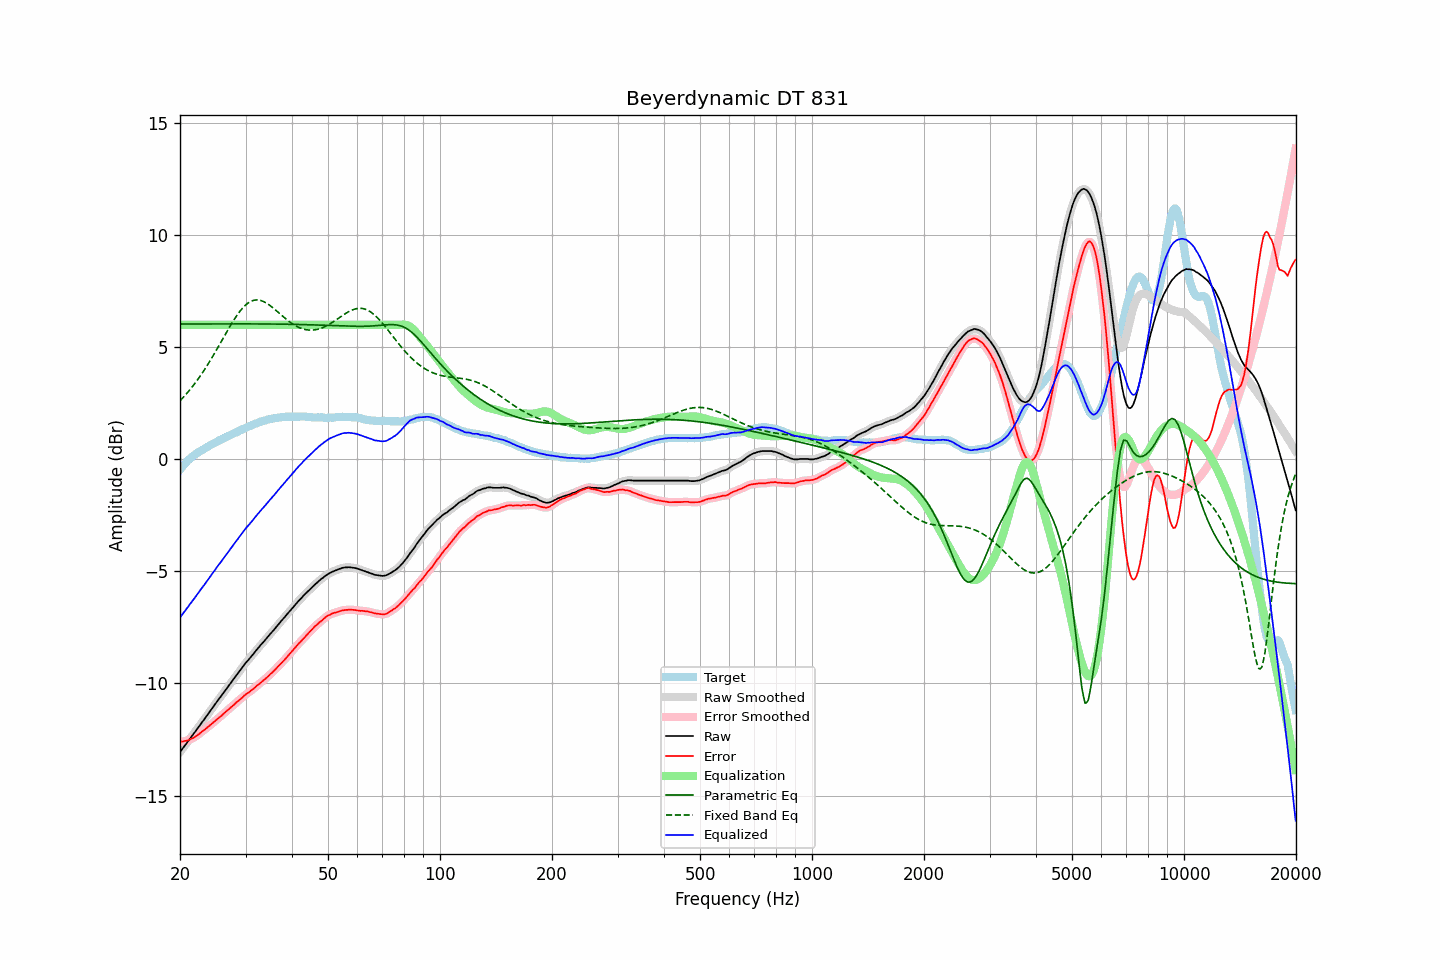

The table this chart was drawn from, first rows:
frequency, raw, error, smoothed, error_smoothed, equalization, parametric_eq, fixed_band_eq, equalized_raw, equalized_smoothed, target
20.00, -13.06, -12.60, -13.06, -12.60, 6.00, 6.04, 2.61, -7.06, -7.06, -0.46
20.20, -12.96, -12.59, -12.96, -12.59, 6.00, 6.04, 2.69, -6.96, -6.96, -0.37
20.40, -12.87, -12.59, -12.87, -12.58, 6.00, 6.04, 2.76, -6.87, -6.87, -0.28
20.61, -12.77, -12.56, -12.77, -12.57, 6.00, 6.04, 2.84, -6.77, -6.77, -0.21
20.81, -12.68, -12.56, -12.68, -12.55, 6.00, 6.04, 2.92, -6.68, -6.68, -0.12
21.02, -12.58, -12.54, -12.58, -12.53, 6.00, 6.04, 3.01, -6.58, -6.58, -0.04
21.23, -12.48, -12.50, -12.48, -12.51, 6.00, 6.04, 3.09, -6.48, -6.48, 0.02
21.44, -12.39, -12.47, -12.39, -12.47, 6.00, 6.04, 3.18, -6.39, -6.39, 0.08
21.66, -12.29, -12.44, -12.29, -12.43, 6.00, 6.04, 3.27, -6.29, -6.29, 0.15
21.87, -12.20, -12.40, -12.20, -12.39, 6.00, 6.04, 3.36, -6.20, -6.20, 0.20
22.09, -12.10, -12.35, -12.10, -12.35, 6.00, 6.04, 3.46, -6.10, -6.10, 0.25
22.31, -12.00, -12.30, -12.00, -12.30, 6.00, 6.04, 3.56, -6.00, -6.00, 0.30
22.54, -11.90, -12.25, -11.90, -12.24, 6.00, 6.04, 3.66, -5.90, -5.90, 0.35
22.76, -11.80, -12.19, -11.80, -12.19, 6.00, 6.04, 3.76, -5.80, -5.80, 0.39
22.99, -11.70, -12.13, -11.70, -12.13, 6.00, 6.04, 3.87, -5.70, -5.70, 0.43
23.22, -11.61, -12.08, -11.61, -12.07, 6.00, 6.04, 3.98, -5.61, -5.61, 0.46
23.45, -11.51, -12.02, -11.51, -12.02, 6.00, 6.04, 4.09, -5.51, -5.51, 0.51
23.69, -11.41, -11.96, -11.41, -11.96, 6.00, 6.04, 4.20, -5.41, -5.41, 0.55
23.92, -11.31, -11.90, -11.31, -11.91, 6.00, 6.04, 4.31, -5.31, -5.31, 0.59
24.16, -11.21, -11.85, -11.21, -11.85, 6.00, 6.04, 4.43, -5.21, -5.21, 0.64
24.40, -11.11, -11.79, -11.11, -11.79, 6.00, 6.04, 4.55, -5.11, -5.11, 0.68
24.65, -11.01, -11.72, -11.01, -11.73, 6.00, 6.04, 4.67, -5.01, -5.01, 0.71
24.89, -10.91, -11.66, -10.91, -11.66, 6.00, 6.04, 4.80, -4.91, -4.91, 0.75
25.14, -10.81, -11.60, -10.81, -11.60, 6.00, 6.04, 4.92, -4.81, -4.81, 0.79
25.39, -10.71, -11.54, -10.71, -11.54, 6.00, 6.04, 5.05, -4.71, -4.71, 0.83
25.65, -10.62, -11.49, -10.62, -11.48, 6.00, 6.04, 5.17, -4.62, -4.62, 0.87
25.91, -10.52, -11.42, -10.52, -11.42, 6.00, 6.04, 5.30, -4.52, -4.52, 0.90
26.16, -10.42, -11.36, -10.42, -11.36, 6.00, 6.04, 5.43, -4.42, -4.42, 0.94
26.43, -10.32, -11.29, -10.32, -11.29, 6.00, 6.04, 5.55, -4.32, -4.32, 0.97
26.69, -10.22, -11.23, -10.22, -11.23, 6.00, 6.04, 5.68, -4.22, -4.22, 1.01
26.96, -10.13, -11.18, -10.13, -11.17, 6.00, 6.04, 5.80, -4.13, -4.13, 1.05
27.23, -10.03, -11.11, -10.03, -11.11, 6.00, 6.04, 5.92, -4.03, -4.03, 1.07
27.50, -9.93, -11.04, -9.93, -11.05, 6.00, 6.04, 6.05, -3.93, -3.93, 1.11
27.77, -9.84, -10.98, -9.84, -10.98, 6.00, 6.04, 6.16, -3.84, -3.84, 1.14
28.05, -9.74, -10.92, -9.74, -10.92, 6.00, 6.04, 6.27, -3.74, -3.74, 1.18
28.33, -9.65, -10.85, -9.65, -10.85, 6.00, 6.04, 6.38, -3.65, -3.65, 1.20
28.62, -9.55, -10.79, -9.55, -10.79, 6.00, 6.04, 6.49, -3.55, -3.55, 1.24
28.90, -9.45, -10.73, -9.45, -10.73, 6.00, 6.04, 6.58, -3.45, -3.45, 1.28
29.19, -9.36, -10.67, -9.36, -10.67, 6.00, 6.04, 6.67, -3.36, -3.36, 1.31
29.48, -9.26, -10.62, -9.26, -10.61, 6.00, 6.04, 6.75, -3.26, -3.26, 1.36
29.78, -9.16, -10.54, -9.16, -10.54, 6.00, 6.04, 6.83, -3.16, -3.16, 1.38
30.08, -9.07, -10.49, -9.07, -10.49, 6.00, 6.04, 6.90, -3.07, -3.07, 1.41
30.38, -8.99, -10.43, -8.99, -10.43, 6.00, 6.04, 6.96, -2.99, -2.99, 1.44
30.68, -8.91, -10.39, -8.91, -10.38, 6.00, 6.04, 7.01, -2.91, -2.91, 1.48
30.99, -8.82, -10.32, -8.82, -10.33, 6.00, 6.04, 7.05, -2.82, -2.82, 1.50
31.30, -8.74, -10.28, -8.74, -10.28, 6.00, 6.04, 7.08, -2.74, -2.74, 1.54
31.61, -8.65, -10.22, -8.65, -10.21, 6.00, 6.04, 7.10, -2.65, -2.65, 1.57
31.93, -8.56, -10.16, -8.56, -10.15, 6.00, 6.04, 7.11, -2.56, -2.56, 1.60
32.24, -8.47, -10.08, -8.47, -10.09, 6.00, 6.04, 7.11, -2.47, -2.47, 1.62
32.57, -8.39, -10.03, -8.39, -10.03, 6.00, 6.04, 7.11, -2.39, -2.39, 1.64
32.89, -8.30, -9.98, -8.30, -9.98, 6.00, 6.04, 7.09, -2.30, -2.30, 1.68
33.22, -8.22, -9.92, -8.22, -9.92, 6.00, 6.04, 7.07, -2.22, -2.22, 1.70
33.55, -8.14, -9.86, -8.14, -9.86, 6.00, 6.04, 7.04, -2.14, -2.14, 1.72
33.89, -8.06, -9.80, -8.06, -9.80, 6.00, 6.04, 7.00, -2.06, -2.06, 1.74
34.23, -7.97, -9.73, -7.97, -9.73, 6.00, 6.04, 6.96, -1.97, -1.97, 1.76
34.57, -7.89, -9.67, -7.89, -9.67, 6.00, 6.04, 6.91, -1.89, -1.89, 1.78
34.92, -7.80, -9.59, -7.80, -9.60, 6.00, 6.04, 6.86, -1.80, -1.80, 1.79
35.27, -7.72, -9.54, -7.72, -9.53, 6.00, 6.04, 6.81, -1.72, -1.72, 1.82
35.62, -7.64, -9.47, -7.64, -9.46, 6.00, 6.04, 6.75, -1.64, -1.64, 1.83
35.97, -7.56, -9.39, -7.56, -9.39, 6.00, 6.04, 6.69, -1.56, -1.56, 1.83
... 635 more rows
